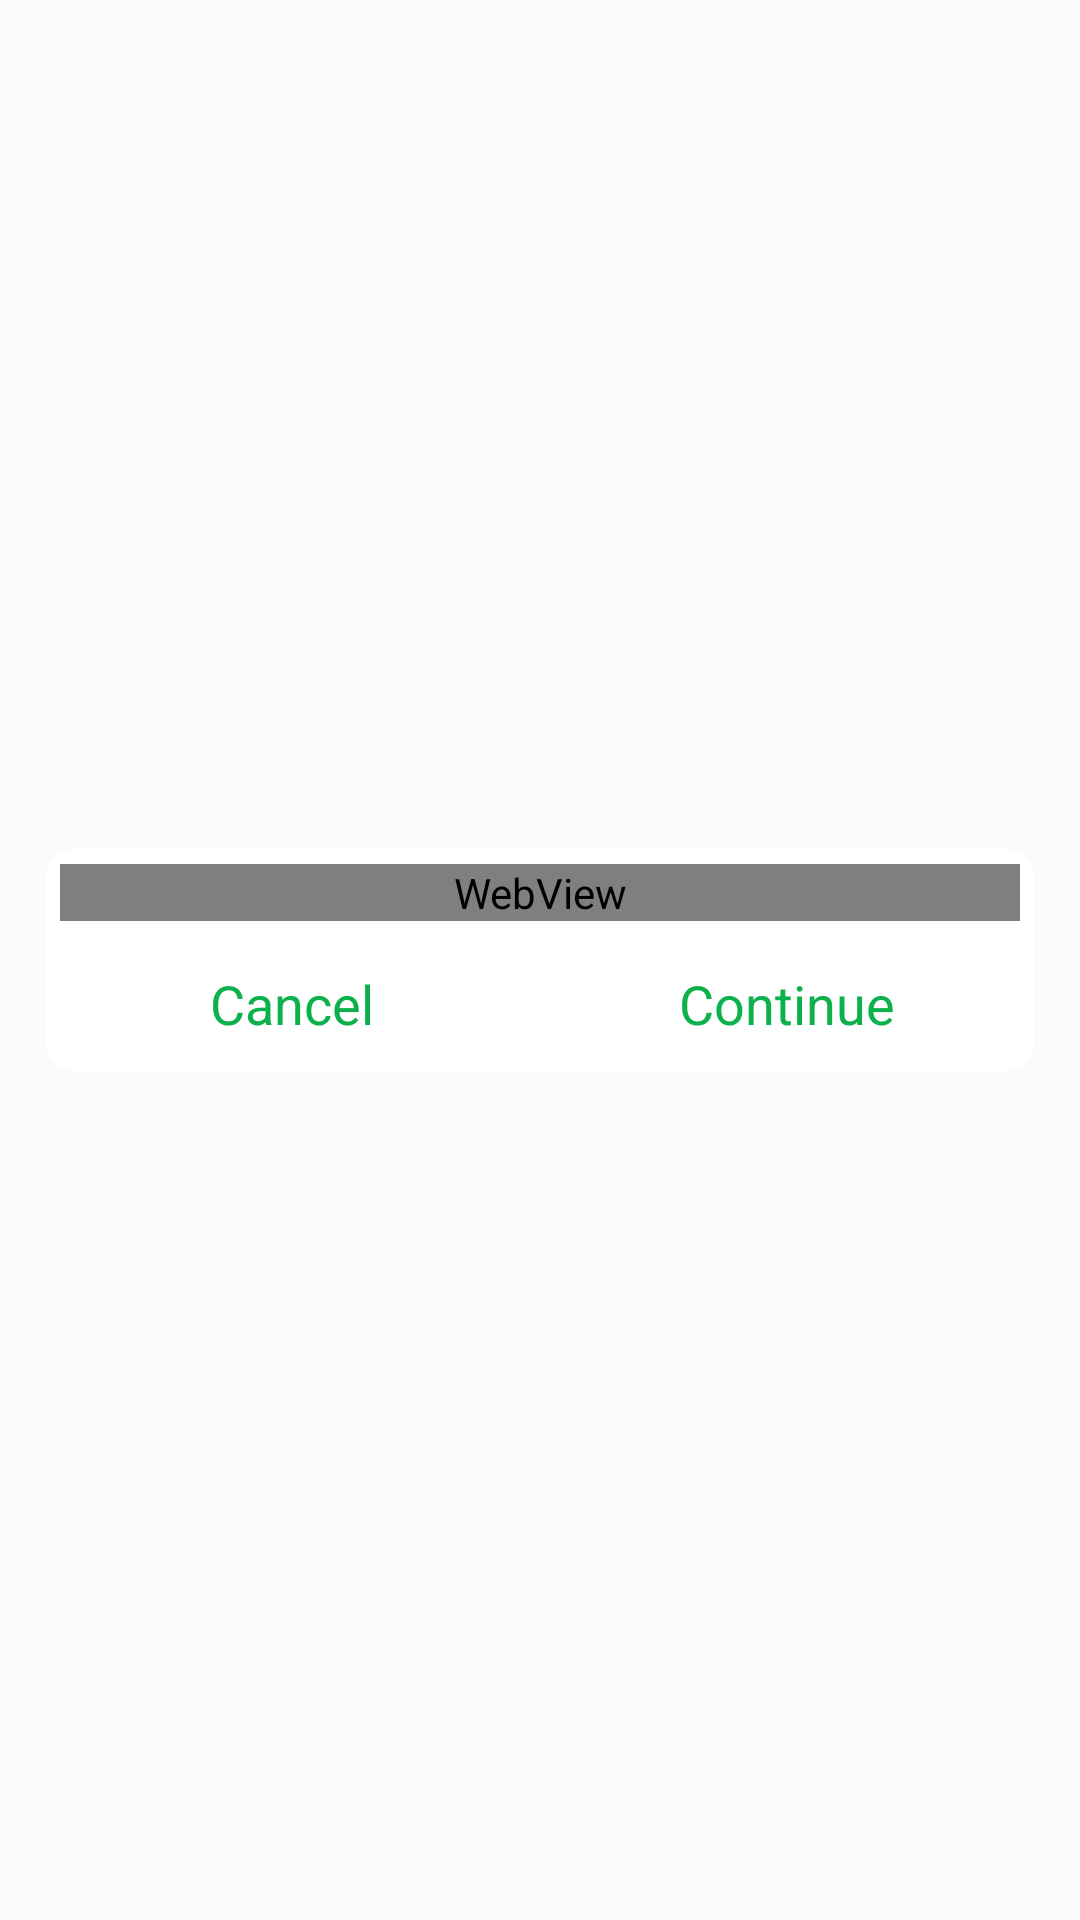

Write the Android layout XML for this screen, with the resource values it uses.
<!-- AndroidManifest.xml: application theme AppTheme.NoActionBar -->
<!-- res/layout/dialog_user_agreement_web.xml -->
<?xml version="1.0" encoding="utf-8"?>
<RelativeLayout xmlns:android="http://schemas.android.com/apk/res/android"
    android:layout_width="fill_parent"
    android:layout_height="fill_parent"
    android:orientation="vertical"
    android:scrollbars="none">


    <FrameLayout
        android:layout_width="match_parent"
        android:layout_height="wrap_content"
        android:layout_alignParentEnd="true"
        android:layout_alignParentRight="true"
        android:layout_centerVertical="true"
        android:layout_marginTop="100dp"
        android:layout_marginBottom="100dp"
        android:layout_marginLeft="15dp"
        android:layout_marginRight="15dp"
        android:background="@drawable/add_lable_dialog_shape"
        android:gravity="center"
        android:orientation="vertical">

        <ScrollView
            android:id="@+id/text"
            android:layout_width="match_parent"
            android:layout_height="wrap_content"
            android:layout_marginBottom="10dp"
            android:layout_marginTop="5dp">

            <LinearLayout
                android:layout_width="match_parent"
                android:layout_height="match_parent"
                android:orientation="vertical">

                <WebView
                    android:id="@+id/web"
                    android:layout_marginLeft="5dp"
                    android:layout_marginRight="5dp"
                    android:layout_width="match_parent"
                    android:layout_height="wrap_content">

                </WebView>
                <LinearLayout
                    android:layout_width="match_parent"
                    android:layout_height="40dp"
                    android:orientation="vertical"></LinearLayout>
            </LinearLayout>

        </ScrollView>

        <LinearLayout
            android:layout_width="match_parent"
            android:layout_height="wrap_content"
            android:layout_below="@+id/text"
            android:layout_gravity="bottom"
            android:orientation="vertical">

            <View
                android:id="@+id/link"
                android:layout_width="match_parent"
                android:layout_height="1dp"
                android:layout_below="@+id/text"
                android:background="@mipmap/link" />

            <RelativeLayout
                android:layout_width="match_parent"
                android:layout_height="wrap_content"
                android:layout_below="@+id/link"
                android:background="@drawable/add_lable_dialog_shape_button"
                android:orientation="horizontal">

                <LinearLayout
                    android:layout_width="match_parent"
                    android:layout_height="45dp"
                    android:layout_weight="1"
                    android:orientation="horizontal">

                    <TextView
                        android:id="@+id/cancel"
                        android:layout_width="0dp"
                        android:layout_height="match_parent"
                        android:layout_weight="0.5"
                        android:gravity="center"
                        android:text="@string/cancel"
                        android:textColor="@color/color_app_theme"
                        android:textSize="18sp" />

                    <TextView
                        android:id="@+id/ok"
                        android:layout_width="0dp"
                        android:layout_height="match_parent"
                        android:layout_weight="0.5"
                        android:gravity="center"
                        android:text="@string/continue_ok"
                        android:textColor="@color/color_app_theme"
                        android:textSize="18sp" />
                </LinearLayout>
            </RelativeLayout>
        </LinearLayout>

    </FrameLayout>

</RelativeLayout>
<!-- resources referenced by this layout -->
<resources>
  <color name="color_app_theme">#0db14b</color>
  <!-- drawable add_lable_dialog_shape (drawable) -->
  <?xml version="1.0" encoding="utf-8"?>
  <shape xmlns:android="http://schemas.android.com/apk/res/android"
      android:shape="rectangle" >
  
      <solid android:color="#FFFFFF" />
  
  
  
  
  
      <corners android:radius="10dp" />
  
  </shape>
  <!-- drawable add_lable_dialog_shape_button (drawable) -->
  <?xml version="1.0" encoding="utf-8"?>
  <shape xmlns:android="http://schemas.android.com/apk/res/android"
      android:shape="rectangle">
  
      <solid android:color="#FFFFFF" />
  
  
      <corners
          android:bottomLeftRadius="10dp"
          android:bottomRightRadius="10dp" />
  
  </shape>
  <string name="cancel">Cancel</string>
  <string name="continue_ok">Continue</string>
  <style name="AppTheme.NoActionBar">
          <item name="windowActionBar">false</item>
          <item name="windowNoTitle">true</item>
          
          <item name="android:windowAnimationStyle">@style/activityAnimation</item>
  
  
  
      </style>
  <style name="activityAnimation" parent="@android:style/Animation">
  
  
  
  
      </style>
</resources>
